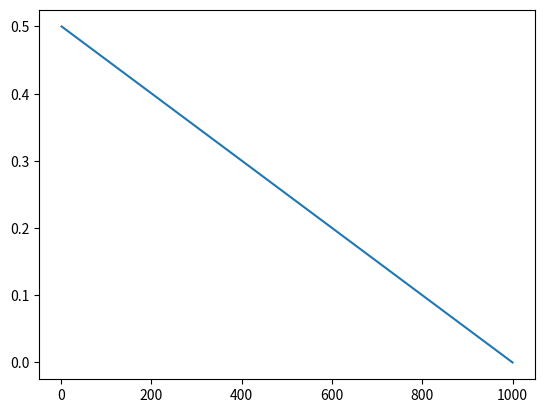

This figure's Python source:
import numpy as np
import matplotlib.pyplot as plt


'''
To Do       -   Add graphing for a range of energies for each neutrino cs reaction
'''


'''
Variables and Constants
'''
# Variables
delta_m_sq = 'Mass difference squared between two flavour states'
delta_m_e_mu_sq = 7.53e-5      # eV**2
delta_m_tau_mu_sq = 2.44e-3    # eV**2  # can be +ve or -ve
delta_m_tau_e_sq = 2.44e-3     # eV**2  # can be +ve or -ve
delta_m_mu_e_sq = delta_m_e_mu_sq      # eV**2
delta_m_mu_tau_sq = delta_m_tau_mu_sq    # can be +ve or -ve
delta_m_e_tau_sq = delta_m_tau_e_sq     # eV**2

sin_sq_theta_e_tau = 0.093
sin_sq_theta_e_mu = 0.846
sin_sq_theta_mu_tau = 0.92      # actually > 0.92 but it varies on atmospheric values
sin_sq_theta_mu_e = sin_sq_theta_e_mu
sin_sq_theta_tau_e = sin_sq_theta_e_tau
sin_sq_theta_tau_mu = sin_sq_theta_mu_tau


m_out = 10       # reactant mass out (electrons, muons etc)
m_in = 1000        # reactant mass in (electrons, muons etc)
E_v = 100     # Neutrino energy
L = 10       # distance oscillating (for oscillation)
E = E_v     # Neutrino beam energy
d = 10       # distance travelled (for decoherence)

G_f = 1.1663787e-5         # GeV-2
sin_sq_theta_w = 0.22290        # Weinberg angle
m_e = 0.511 * 1e-3     # GeV c-2
m_u = 105 * 1e-3       # GeV c-2
sigma_naught = 1.72e-45         # m**2 / GeV


mom_v = 0
# mom_e = m_e + v_e
# mom_u = m_u + v_u
mom_e = np.sqrt((sigma_naught * np.pi) / G_f**2)
mom_u = mom_e * (m_u / m_e)      # assume similar velocities

kinematic_e = (mom_v + mom_e)**2
kinematic_u = (mom_v + mom_u)**2

kinematic_e = m_e**2 + 2*m_e*E_v
kinematic_u = m_u**2 + 2*m_u*E_v

sigma_naught_e = (G_f**2 * kinematic_e) / np.pi
sigma_naught_u = (G_f**2 * kinematic_u) / np.pi


'''
Oscillation Probabilities   -   p_oscill = (np.sin(2 * theta))**2 * (np.sin((delta_m_sq * L) / (4 * E)))**2
'''


class Oscillations:
    def __init__(self, distance):
        p_e_mu_list = []
        p_e_tau_list = []
        p_e_e_list = []

        p_mu_e_list = []
        p_mu_tau_list = []
        p_mu_mu_list = []

        p_tau_e_list = []
        p_tau_mu_list = []
        p_tau_tau_list = []

        max = 1000      # Number of points
        E = 4      # GeV
        L = distance    # Km
        x_range = np.linspace(0, L / E, max)
        theta_range = np.linspace(0, 2 * np.pi, max)
        n = 0
        for x in x_range:
            n += 1
            print("Calculated Probability {} of {}".format(n, max))
            p_e_mu_list.append(Oscillations.prob(self, flavours='e_mu', x=x))
            p_e_tau_list.append(Oscillations.prob(self, flavours='e_tau', x=x))
            p_e_e_list.append(
                (1 - (Oscillations.prob(self, flavours='e_mu', x=x)) * (1 - Oscillations.prob(self, flavours='e_tau', x=x))))

            p_mu_e_list.append(Oscillations.prob(self, flavours='mu_e', x=x))
            p_mu_tau_list.append(Oscillations.prob(self, flavours='mu_tau', x=x))
            p_mu_mu_list.append(
                (1 - Oscillations.prob(self, flavours='mu_e', x=x)) * (1 - Oscillations.prob(self, flavours='mu_tau', x=x)))

            p_tau_e_list.append(Oscillations.prob(self, flavours='tau_e', x=x))
            p_tau_mu_list.append(Oscillations.prob(self, flavours='tau_mu', x=x))
            p_tau_tau_list.append(
                (1 - (Oscillations.prob(self, flavours='tau_e', x=x)) * (1 - Oscillations.prob(self, flavours='tau_mu', x=x))))

        prob_e = [p_e_e_list, p_e_mu_list, p_e_tau_list]
        prob_mu = [p_mu_mu_list, p_mu_e_list, p_mu_tau_list]
        prob_tau = [p_tau_tau_list, p_tau_e_list, p_tau_mu_list]

        prob_neut = [prob_e, prob_mu, prob_tau]

        fig, axs = plt.subplots(3)
        fig.suptitle('Neutrino Oscillations')
        n = 0
        for initial in prob_neut:
            if n == 0:
                for p in initial:
                    axs[n].plot(x_range, p)
                    axs[n].legend(['e to e', 'e to mu', 'e to tau'], loc=1)
            if n == 1:
                for p in initial:
                    axs[n].plot(x_range, p)
                    axs[n].legend(['mu to mu', 'mu to e', 'mu to tau'], loc=1)
            if n == 2:
                for p in initial:
                    axs[n].plot(x_range, p)
                    axs[n].legend(['tau to tau', 'tau to e', 'tau to mu'], loc=1)
            n += 1

    def prob(self, flavours, x):
        if flavours == 'e_mu':
            prob = sin_sq_theta_e_mu * np.square(np.sin(1.27 * delta_m_e_mu_sq * x / 4))
        elif flavours == 'e_tau':
            prob = sin_sq_theta_e_tau * np.square(np.sin(1.27 * delta_m_e_tau_sq * x / 4))
        elif flavours == 'mu_e':
            prob = sin_sq_theta_e_mu * np.square(np.sin(1.27 * delta_m_mu_e_sq * x / 4))
        elif flavours == 'mu_tau':
            prob = sin_sq_theta_mu_tau * np.square(np.sin(1.27 * delta_m_mu_tau_sq * x / 4))
        elif flavours == 'tau_e':
            prob = sin_sq_theta_tau_e * np.square(np.sin(1.27 * delta_m_tau_e_sq * x / 4))
        elif flavours == 'tau_mu':
            prob = sin_sq_theta_tau_mu * np.square(np.sin(1.27 * delta_m_tau_mu_sq * x / 4))
        return prob


'''
Cross Sections
'''


class CrossSections:
    def __init__(self, energy, lepton):
        E_v = energy
        sigma_naught = 1.72e-45

        s_e = sigma_naught * np.pi / G_f**2
        s_u = s_e * (m_u / m_e)

        sigma_naught_e = (2 * m_e * G_f**2 * E_v) / np.pi
        sigma_naught_u = (2 * m_u * G_f**2 * E_v) / np.pi

        print("HERE ", sigma_naught_e, sigma_naught_u)
        if lepton == 'e':
            sigma_naught = sigma_naught_e
            self.cs_without_ms = {'e_e': [], 'E_E': [], 'E_U': [], 'u_e': [], 'u_u': [], 'U_U': []}
            self.cs_with_ms = {'e_e': [], 'E_E': [], 'E_U': [], 'u_e': [], 'u_u': [], 'U_U': []}
        
        elif lepton == 'u':
            sigma_naught = sigma_naught_u
            self.cs_without_ms = {'e_e': [], 'E_E': [], 'U_E': [], 'e_u': [], 'u_u': [], 'U_U': []}
            self.cs_with_ms = {'e_e': [], 'E_E': [], 'U_E': [], 'e_u': [], 'u_u': [], 'U_U': []}
        
        for flavour in self.cs_without_ms.keys():
            cs = CrossSections.neutrino_and_electron(self, flavour=flavour) * energy * sigma_naught
            self.cs_without_ms[flavour].append(cs)
            self.cs_with_ms[flavour].append(
                cs * energy * sigma_naught * 
                CrossSections.mass_suppression(
                    self, flavour, energy=energy, reaction_lepton=lepton
                )
            )
        print("CS without mass suppression, \n", self.cs_without_ms)
        print("CS with mass suppression, \n", self.cs_with_ms)

    def neutrino_and_electron(self, flavour):
        if flavour == 'e_e':
            cs = 0.25 + sin_sq_theta_w + (4 / 3) * np.square(sin_sq_theta_w)
        elif flavour == 'E_E':
            cs = (1 / 12) + 1 / 3 * (sin_sq_theta_w + 4 / 3 * np.square(sin_sq_theta_w))
        elif flavour == 'E_U' or flavour == 'U_E':
            cs = 1 / 3
        elif flavour == 'u_e' or flavour == 'e_u':
            cs = 1
        elif flavour == 'u_u':
            cs = 1 / 4 - sin_sq_theta_w + 4 / 3 * np.square(sin_sq_theta_w)
        elif flavour == 'U_U':
            cs = 1 / 12 - 1 / 3 * sin_sq_theta_w + 4 / 3 * np.square(sin_sq_theta_w)
        return cs

    def mass_suppression(self, flavour, energy, reaction_lepton='e'):
        m_E = m_e
        m_U = m_u
        if reaction_lepton == 'e':
            m_in = m_e
        elif reaction_lepton == 'u':
            m_in = m_u

        if flavour == 'e_e':
            zeta = 1 - ((m_e ** 2) / (m_in ** 2 + 2 * m_in * energy))
        elif flavour == 'E_E':
            zeta = 1 - ((m_e ** 2) / (m_in ** 2 + 2 * m_in * energy))
        elif flavour == 'E_U':
            zeta = 1 - ((m_u ** 2) / (m_in ** 2 + 2 * m_in * energy))
        elif flavour == 'u_e':
            zeta = 1 - ((m_u ** 2) / (m_in ** 2 + 2 * m_in * energy))
        elif flavour == 'u_u':
            zeta = 1 - ((m_e ** 2) / (m_in ** 2 + 2 * m_in * energy))
        elif flavour == 'U_U':
            zeta = 1 - ((m_e ** 2) / (m_in ** 2 + 2 * m_in * energy))
        # neutrino-muon specific reactions
        elif flavour == 'U_E':
            zeta = 1 - ((m_e ** 2) / (m_in ** 2 + 2 * m_in * energy))
        elif flavour == 'e_u':
            zeta = 1 - ((m_e ** 2) / (m_in ** 2 + 2 * m_in * energy))
        return zeta




def combine_cs(e_class, u_class):
    all_cs = {'e_e': [], 'e_u': [], 'u_u': [], 'u_e': [], 'E_E': [], 'E_U': [], 'U_U': [], 'U_E': []}
    
    for all_reaction in all_cs.keys():
        for e_reaction, e_value in e_class.cs_without_ms.items():
            if e_reaction == all_reaction:
                all_cs[all_reaction].append(e_value[0])
        for u_reaction, u_value in u_class.cs_without_ms.items():
            if u_reaction == all_reaction:
                all_cs[all_reaction].append(u_value[0])

    for all_reaction, all_values in all_cs.items():
        if len(all_values) > 1:
            all_cs[all_reaction] = [(all_values[0] + all_values[1]) / 2]

    return all_cs

    print("COMBINED CS: \n", all_cs)


def gate_cs(all_cs):
    # creates our final dict with the probabilities for all gate interactions
    single_reactions = ['e_e', 'e_u', 'u_u', 'u_e']
    single_reactions_anti = ['E_E', 'E_U', 'U_U', 'U_E']
    whole_reaction = []
    for first_reaction in single_reactions:
        for second_reaction in single_reactions:
            whole_reaction.append(first_reaction[0] + second_reaction[0] + '_' + first_reaction[2] + second_reaction[2])
    for first_reaction in single_reactions_anti:
        for second_reaction in single_reactions_anti:
            whole_reaction.append(first_reaction[0] + second_reaction[0] + '_' + first_reaction[2] + second_reaction[2])
    gate_reactions = {whole_keys: [] for whole_keys in whole_reaction}

    
    # reaction 1 is reaction_combined[0] + '_' + reaction_combined[3]
    # reaction 2 in reaction_combined[1] + '_' + reaction_combined[4]
    for reaction_combined in gate_reactions.keys():
        first_reaction = reaction_combined[0] + '_' + reaction_combined[3]
        second_reaction = reaction_combined[1] + '_' + reaction_combined[4]
        gate_reactions[reaction_combined] = [all_cs[first_reaction][0] * all_cs[second_reaction][0]]

    for key, value in gate_reactions.items():
        print(f"{key}: {value}")
    return gate_reactions


def plot_energies(energy_reactions):
    
    plt.plot(energy_reactions.keys(), energy_reactions.values(), '-')
    return energy_reactions

'''
Wave Functions (for plotting)
'''


class WaveFunctions:
    def __init__(self, accuracy):
        phi = np.linspace(0, np.pi, accuracy)
        theta = np.linspace(0, 2 * np.pi, 20)
        prob_at_detector = {'e_e': [], 'e_mu': [], 'e_tau': [],
                            'mu_mu': [], 'mu_e': [], 'mu_tau': [],
                            'tau_tau': [], 'tau_e': [], 'tau_mu': []}
        flavour_list = ['e_e', 'e_mu', 'e_tau', 'mu_mu', 'mu_e', 'mu_tau', 'tau_tau', 'tau_e', 'tau_mu']
        detector_1 = {'e_e': [], 'e_mu': [], 'e_tau': [],
                      'mu_mu': [], 'mu_e': [], 'mu_tau': [],
                      'tau_tau': [], 'tau_e': [], 'tau_mu': []}
        detector_2 = {'e_e': [], 'e_mu': [], 'e_tau': [],
                      'mu_mu': [], 'mu_e': [], 'mu_tau': [],
                      'tau_tau': [], 'tau_e': [], 'tau_mu': []}

        for flavour_change in flavour_list:
            for phi_value in phi:
                prob_at_detector[flavour_change].append(WaveFunctions.prob(self, flavour=flavour_change, phi=phi_value))

            for tuple in prob_at_detector[flavour_change]:
                detector_1[flavour_change].append(tuple[0])
                detector_2[flavour_change].append(tuple[0])

        fig1 = plt.figure()
        fig2 = plt.figure()
        ax1 = fig1.add_subplot(111)
        ax2 = fig2.add_subplot(111)
        ax1.title.set_text('Detector 1 Probabilities')
        ax2.title.set_text('Detector 2 Probabilities')

        ax1.set_xticks(ticks=np.linspace(start=0, stop=2 * np.pi, num=int(accuracy)))
        ax1.set_yticks(ticks=np.linspace(0, 1, num=5))
        ax2.set_xticks(ticks=np.linspace(start=0, stop=2 * np.pi, num=int(accuracy)))
        ax2.set_yticks(ticks=np.linspace(0, 1, num=5))


        for prob_list in detector_1.values():
            #print(prob_list)
            ax1.plot(phi, prob_list, '--', linewidth=1)

        for prob_list in detector_2.values():
            #print(prob_list)
            ax2.plot(phi, prob_list, '--', linewidth=1)

        ax1.legend(flavour_list, loc=1)
        ax2.legend(flavour_list, loc=1)

    def prob(self, flavour, phi):
        order_tau_d_same = 1
        order_tau_d_change = 1 / 3
        if flavour == 'e_e':
            prob_f1 = 1
            prob_f2 = 0
        elif flavour == 'e_mu':
            prob_f1 = 1 - (np.sqrt(sin_sq_theta_e_tau) / 2) * (1 - order_tau_d_change * np.cos(phi))
            prob_f2 = (np.sqrt(sin_sq_theta_e_tau) / 2) * (1 - order_tau_d_change * np.cos(phi))
        elif flavour == 'e_tau':
            prob_f1 = 1 - (np.sqrt(sin_sq_theta_e_tau) / 2) * (1 - order_tau_d_change * np.cos(phi))
            prob_f2 = (np.sqrt(sin_sq_theta_e_tau) / 2) * (1 - order_tau_d_change * np.cos(phi))
        if flavour == 'mu_mu':
            prob_f1 = 1
            prob_f2 = 0
        elif flavour == 'mu_e':
            prob_f1 = 1 - (np.sqrt(sin_sq_theta_e_mu) / 2) * (1 - order_tau_d_change * np.cos(phi))
            prob_f2 = (np.sqrt(sin_sq_theta_e_mu) / 2) * (1 - order_tau_d_change * np.cos(phi))
        elif flavour == 'mu_tau':
            prob_f1 = 1 - (np.sqrt(sin_sq_theta_mu_tau) / 2) * (1 - order_tau_d_change * np.cos(phi))
            prob_f2 = (np.sqrt(sin_sq_theta_mu_tau) / 2) * (1 - order_tau_d_change * np.cos(phi))
        if flavour == 'tau_tau':
            prob_f1 = 1
            prob_f2 = 0
        elif flavour == 'tau_e':
            prob_f1 = 1 - (np.sqrt(sin_sq_theta_tau_e) / 2) * (1 - order_tau_d_change * np.cos(phi))
            prob_f2 = (np.sqrt(sin_sq_theta_tau_e) / 2) * (1 - order_tau_d_change * np.cos(phi))
        elif flavour == 'tau_mu':
            prob_f1 = 1 - (np.sqrt(sin_sq_theta_tau_mu) / 2) * (1 - order_tau_d_change * np.cos(phi))
            prob_f2 = (np.sqrt(sin_sq_theta_tau_mu) / 2) * (1 - order_tau_d_change * np.cos(phi))
        return prob_f1, prob_f2


'''
Running
'''
# Oscillations(distance=1e6)    # Prints oscillation probabilities for flavours given the distance it travels

# WaveFunctions(accuracy=20)      # Currently Broken. Doesnt plot correctly # Accuracy is the number of points within the range

energy_list = np.linspace(1, 1000, 2)       # in GeV
energy_reactions = {keys: [] for keys in energy_list}
gate_energy_reactions = None
for energy in energy_list:
    leptons = {'e': [], 'u': []}
    for lepton in leptons.keys():
        print(f'\n Cross Sections for Reactions with {lepton} at {energy} GeV:')
        leptons[lepton] = CrossSections(energy=energy, lepton=lepton)    # Energy in GeV

    all_cs = combine_cs(leptons['e'], leptons['u'])
    gate_reactions = gate_cs(all_cs)
    if gate_energy_reactions is None:
        gate_energy_reactions = gate_reactions
        for flavour, value in gate_reactions.items():
            gate_energy_reactions[flavour] = [value, [energy]]
    print(gate_energy_reactions)
    all_values = [values for values in gate_reactions.values()]
    print(f"Average Prob for {energy} GeV: ", np.average(all_values))
    energy_reactions[energy] = np.average(all_values)

plt.plot(energy_list, energy_reactions.values(), '-')
plt.show()



